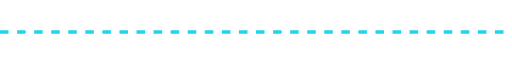
t = 0.00 s
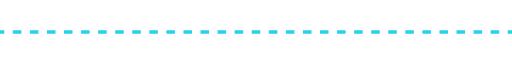
t = 0.25 s
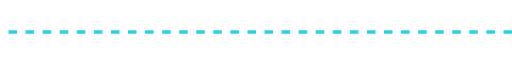
t = 0.50 s
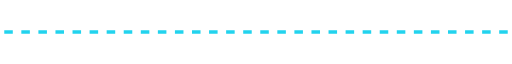
t = 0.75 s

The animated SVG that drew these frames (rendered in a browser with its animation timeline set to each time). Animation: 1 SMIL element (animate=1); one cycle of 1.00 s, repeats indefinitely.

<svg xmlns="http://www.w3.org/2000/svg" viewBox="0 0 600 40" width="100%">
  <line x1="0" y1="20" x2="600" y2="20" stroke="#22d3ee" stroke-width="4"
    stroke-dasharray="10 10">
    <animate attributeName="stroke-dashoffset" values="0;20" dur="1s" repeatCount="indefinite"/>
  </line>
</svg>
